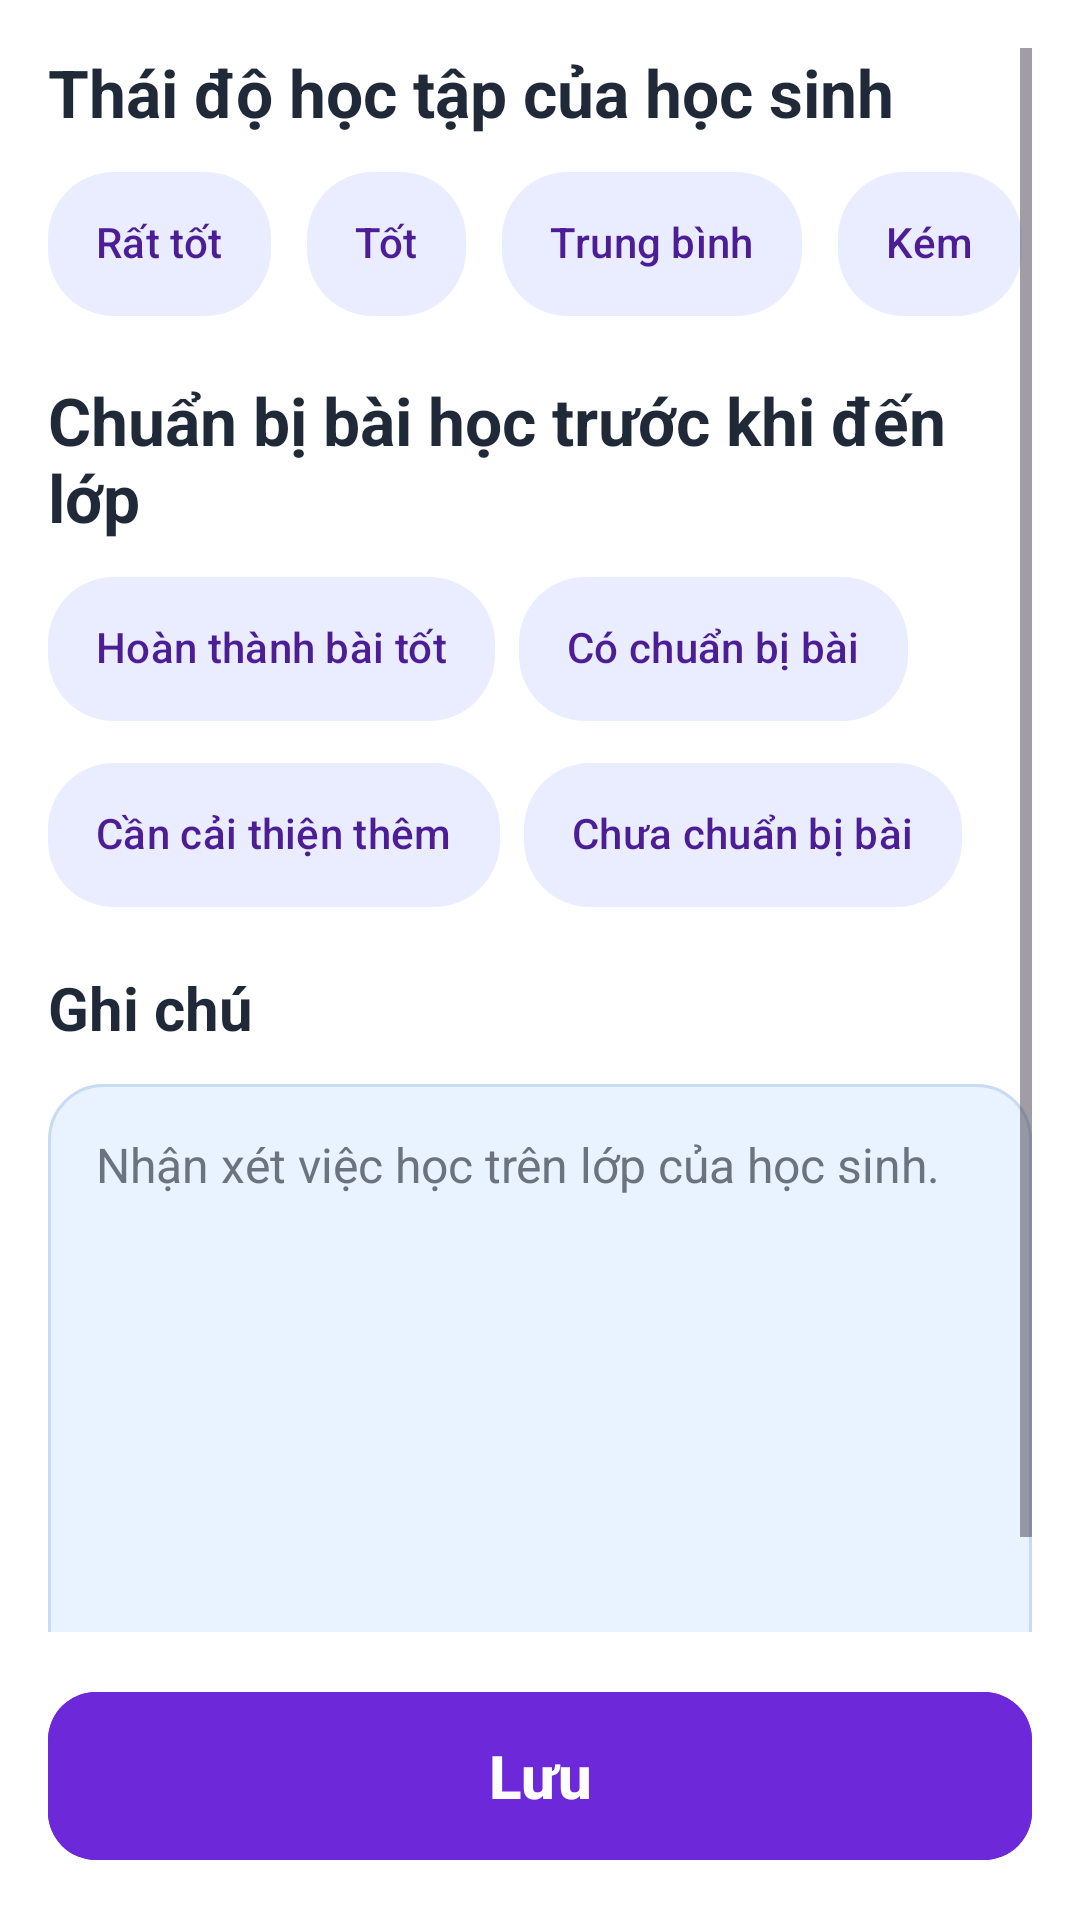

Here is an Android app screen rendered from its layout file. Give the layout XML and the strings, colors and styles it references.
<!-- AndroidManifest.xml: activity theme Theme.EduConnect -->
<!-- res/layout/activity_student_evaluation.xml -->
<?xml version="1.0" encoding="utf-8"?>
<androidx.coordinatorlayout.widget.CoordinatorLayout
    xmlns:android="http://schemas.android.com/apk/res/android"
    xmlns:app="http://schemas.android.com/apk/res-auto"
    android:layout_width="match_parent"
    android:layout_height="match_parent"
    android:background="@color/primary">

    <ScrollView
        android:layout_width="match_parent"
        android:layout_height="match_parent"
        android:padding="16dp"
        android:clipToPadding="false"
        android:layout_marginBottom="96dp"
        android:fillViewport="true">

        <LinearLayout
            android:layout_width="match_parent"
            android:layout_height="wrap_content"
            android:orientation="vertical">

            
            <TextView
                android:id="@+id/tvTitle"
                android:layout_width="wrap_content"
                android:layout_height="wrap_content"
                android:text="@string/study_attitude_title"
                android:textStyle="bold"
                android:textSize="22sp"
                android:textColor="@color/tertiary"/>

            
            <com.google.android.material.chip.ChipGroup
                android:id="@+id/groupAttitude"
                android:layout_width="match_parent"
                android:layout_height="wrap_content"
                android:layout_marginTop="12dp"
                app:singleSelection="true"
                app:selectionRequired="false"
                app:chipSpacingHorizontal="12dp"
                app:chipSpacingVertical="12dp">

                <com.google.android.material.chip.Chip
                    android:id="@+id/chipVeryGood"
                    style="@style/SelectablePill"
                    android:layout_width="wrap_content"
                    android:layout_height="48dp"
                    android:text="@string/very_good"/>

                <com.google.android.material.chip.Chip
                    android:id="@+id/chipGood"
                    style="@style/SelectablePill"
                    android:layout_width="wrap_content"
                    android:layout_height="48dp"
                    android:text="@string/good"/>

                <com.google.android.material.chip.Chip
                    android:id="@+id/chipAverage"
                    style="@style/SelectablePill"
                    android:layout_width="wrap_content"
                    android:layout_height="48dp"
                    android:text="@string/average"/>

                <com.google.android.material.chip.Chip
                    android:id="@+id/chipPoor"
                    style="@style/SelectablePill"
                    android:layout_width="wrap_content"
                    android:layout_height="48dp"
                    android:text="@string/poor"/>
            </com.google.android.material.chip.ChipGroup>

            
            <TextView
                android:layout_width="wrap_content"
                android:layout_height="wrap_content"
                android:layout_marginTop="20dp"
                android:text="@string/prep_title"
                android:textStyle="bold"
                android:textSize="22sp"
                android:textColor="@color/tertiary"/>

            
            <LinearLayout
                android:layout_width="match_parent"
                android:layout_height="wrap_content"
                android:orientation="vertical"
                android:layout_marginTop="12dp">

                <com.google.android.material.chip.ChipGroup
                    android:id="@+id/groupPreparation"
                    android:layout_width="match_parent"
                    android:layout_height="wrap_content"
                    app:singleSelection="true"
                    app:selectionRequired="false"
                    app:chipSpacingVertical="14dp">

                    <com.google.android.material.chip.Chip
                        android:id="@+id/chipPrepGood"
                        style="@style/SelectablePillWide"
                        android:layout_width="wrap_content"
                        android:layout_height="48dp"
                        android:text="@string/prep_good"/>

                    <com.google.android.material.chip.Chip
                        android:id="@+id/chipPrepHas"
                        style="@style/SelectablePillWide"
                        android:layout_width="wrap_content"
                        android:layout_height="48dp"
                        android:text="@string/prep_has"/>

                    <com.google.android.material.chip.Chip
                        android:id="@+id/chipPrepImprove"
                        style="@style/SelectablePillWide"
                        android:layout_width="wrap_content"
                        android:layout_height="48dp"
                        android:text="@string/prep_improve"/>

                    <com.google.android.material.chip.Chip
                        android:id="@+id/chipPrepNone"
                        style="@style/SelectablePillWide"
                        android:layout_width="wrap_content"
                        android:layout_height="48dp"
                        android:text="@string/prep_none"/>
                </com.google.android.material.chip.ChipGroup>
            </LinearLayout>

            
            <TextView
                android:layout_width="wrap_content"
                android:layout_height="wrap_content"
                android:layout_marginTop="20dp"
                android:text="@string/note_title"
                android:textStyle="bold"
                android:textSize="20sp"
                android:textColor="@color/tertiary"/>

            <EditText
                android:id="@+id/edtNote"
                android:layout_width="match_parent"
                android:layout_height="200dp"
                android:layout_marginTop="12dp"
                android:padding="16dp"
                android:hint="@string/note_hint"
                android:background="@drawable/bg_note_box"
                android:gravity="top|start"
                android:inputType="textMultiLine|textCapSentences"
                android:autofillHints="notes"
                android:minLines="6"
                android:maxLines="10"
                android:textColor="@color/tertiary"
                android:textColorHint="#6B7280"
                android:textSize="16sp"/>
        </LinearLayout>
    </ScrollView>

    
    <com.google.android.material.button.MaterialButton
        android:id="@+id/btnSave"
        style="@style/Widget.Material3.Button"
        android:layout_width="match_parent"
        android:layout_height="64dp"
        android:layout_gravity="bottom"
        android:layout_margin="16dp"
        android:text="@string/save"
        android:textAllCaps="false"
        android:textStyle="bold"
        android:textSize="20sp"
        android:backgroundTint="@color/brand"
        android:textColor="@color/primary"
        app:shapeAppearance="?attr/shapeAppearanceCornerLarge"/>
</androidx.coordinatorlayout.widget.CoordinatorLayout>
<!-- resources referenced by this layout -->
<resources>
  <color name="brand">#6D28D9</color>
  <color name="primary">#FFFFFF</color>
  <color name="tertiary">#1F2937</color>
  <!-- drawable bg_note_box (drawable) -->
  <?xml version="1.0" encoding="utf-8"?>
  <shape xmlns:android="http://schemas.android.com/apk/res/android">
      <solid android:color="#E9F2FF"/>
      <corners android:radius="18dp"/>
      <stroke android:width="1dp" android:color="#C7DBF5"/>
  </shape>
  <string name="average">Trung bình</string>
  <string name="good">Tốt</string>
  <string name="note_hint">Nhận xét việc học trên lớp của học sinh.</string>
  <string name="note_title">Ghi chú</string>
  <string name="poor">Kém</string>
  <string name="prep_good">Hoàn thành bài tốt</string>
  <string name="prep_has">Có chuẩn bị bài</string>
  <string name="prep_improve">Cần cải thiện thêm</string>
  <string name="prep_none">Chưa chuẩn bị bài</string>
  <string name="prep_title">Chuẩn bị bài học trước khi đến lớp</string>
  <string name="save">Lưu</string>
  <string name="study_attitude_title">Thái độ học tập của học sinh</string>
  <string name="very_good">Rất tốt</string>
  <style name="SelectablePill" parent="Widget.Material3.Chip.Assist">
          
          <item name="android:checkable">true</item>                  
          <item name="checkedIconVisible">false</item>
  
          
          <item name="android:layout_width">wrap_content</item>
          <item name="android:layout_height">48dp</item>
          <item name="chipMinHeight">48dp</item>
          <item name="ensureMinTouchTargetSize">true</item>
  
          
          <item name="chipBackgroundColor">@color/pill_bg_selector</item>
          <item name="android:textColor">@color/pill_text_selector</item>
          <item name="chipCornerRadius">22dp</item>
          <item name="chipStrokeWidth">0dp</item>
          <item name="chipIconVisible">false</item>
          <item name="rippleColor">@null</item>
          <item name="textAllCaps">false</item>
      </style>
  <style name="SelectablePillWide" parent="SelectablePill">
          <item name="android:paddingLeft">22dp</item>
          <item name="android:paddingRight">22dp</item>
      </style>
  <style name="Theme.EduConnect" parent="Theme.Material3.Light.NoActionBar">
          <item name="colorPrimary">@color/brand</item>
          <item name="colorSecondary">@color/active</item>
          <item name="android:statusBarColor">@color/brand</item>
          <item name="android:navigationBarColor">@color/primary</item>
      </style>
  <color name="active">#2563EB</color>
</resources>
